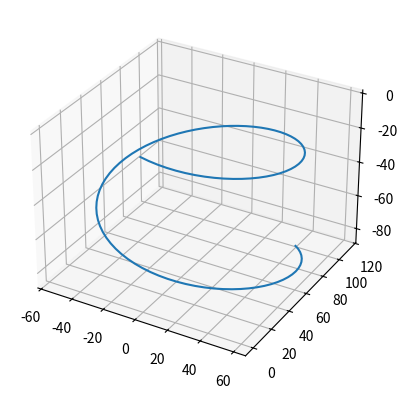

The script that saved this image:
import matplotlib.pyplot as plt
import numpy as np
from math import pi, sin, cos
from mpl_toolkits.mplot3d import Axes3D

class Turtle(object):
    def __init__(self):
        self._direction   = np.array([0, pi/2.])  # Theta-Phi Angles in Radians
        self._current_pos = np.array([0,0,0]) # Start at Origin
        self._log = [[self._current_pos]]
        self._pendown = True

    def _deg2rad(self, angle):
        return angle*pi/180.

    def _get_vector_from_angle(self):
        theta, phi = self._direction
        print(np.array([sin(phi)*cos(theta), sin(phi)*sin(theta), cos(phi)]))
        return np.array([sin(phi)*cos(theta), sin(phi)*sin(theta), cos(phi)])

    def forward(self, dist):
        self._current_pos = self._current_pos + dist*self._get_vector_from_angle()
        if self._pendown:
            self._log[-1].append(self._current_pos)

    def backward(self, dist):
        self._current_pos = self._current_pos + dist*self._get_vector_from_angle()
        if self._pendown:
            self._log[-1].append(self._current_pos)

    def right(self, angle):
        self._direction[0] += self._deg2rad(angle)

    def left(self, angle):
        self._direction[0] -= self._deg2rad(angle)

    def elevate(self, angle):
        self._direction[1] += self._deg2rad(angle)

    def declinate(self, angle):
        self._direction[1] -= self._deg2rad(angle)

    def penup(self):
        self._pendown = False
        self._log.append([])

    def pendown(self):
        self._pendown = True
        self._log[-1].append(self._current_pos)

    def plot(self):
        fig = plt.figure()
        ax = fig.add_subplot(111, projection='3d')
        for route in self._log:
            print(route)
            route = np.array(route)
            ax.plot(route[:,0], route[:,1], route[:,2])
        plt.show()

if __name__ in "__main__":
    x = Turtle()
    x.elevate(10)
    for i in range(100):
        x.forward(5)
        x.right(5)
    x.plot()
